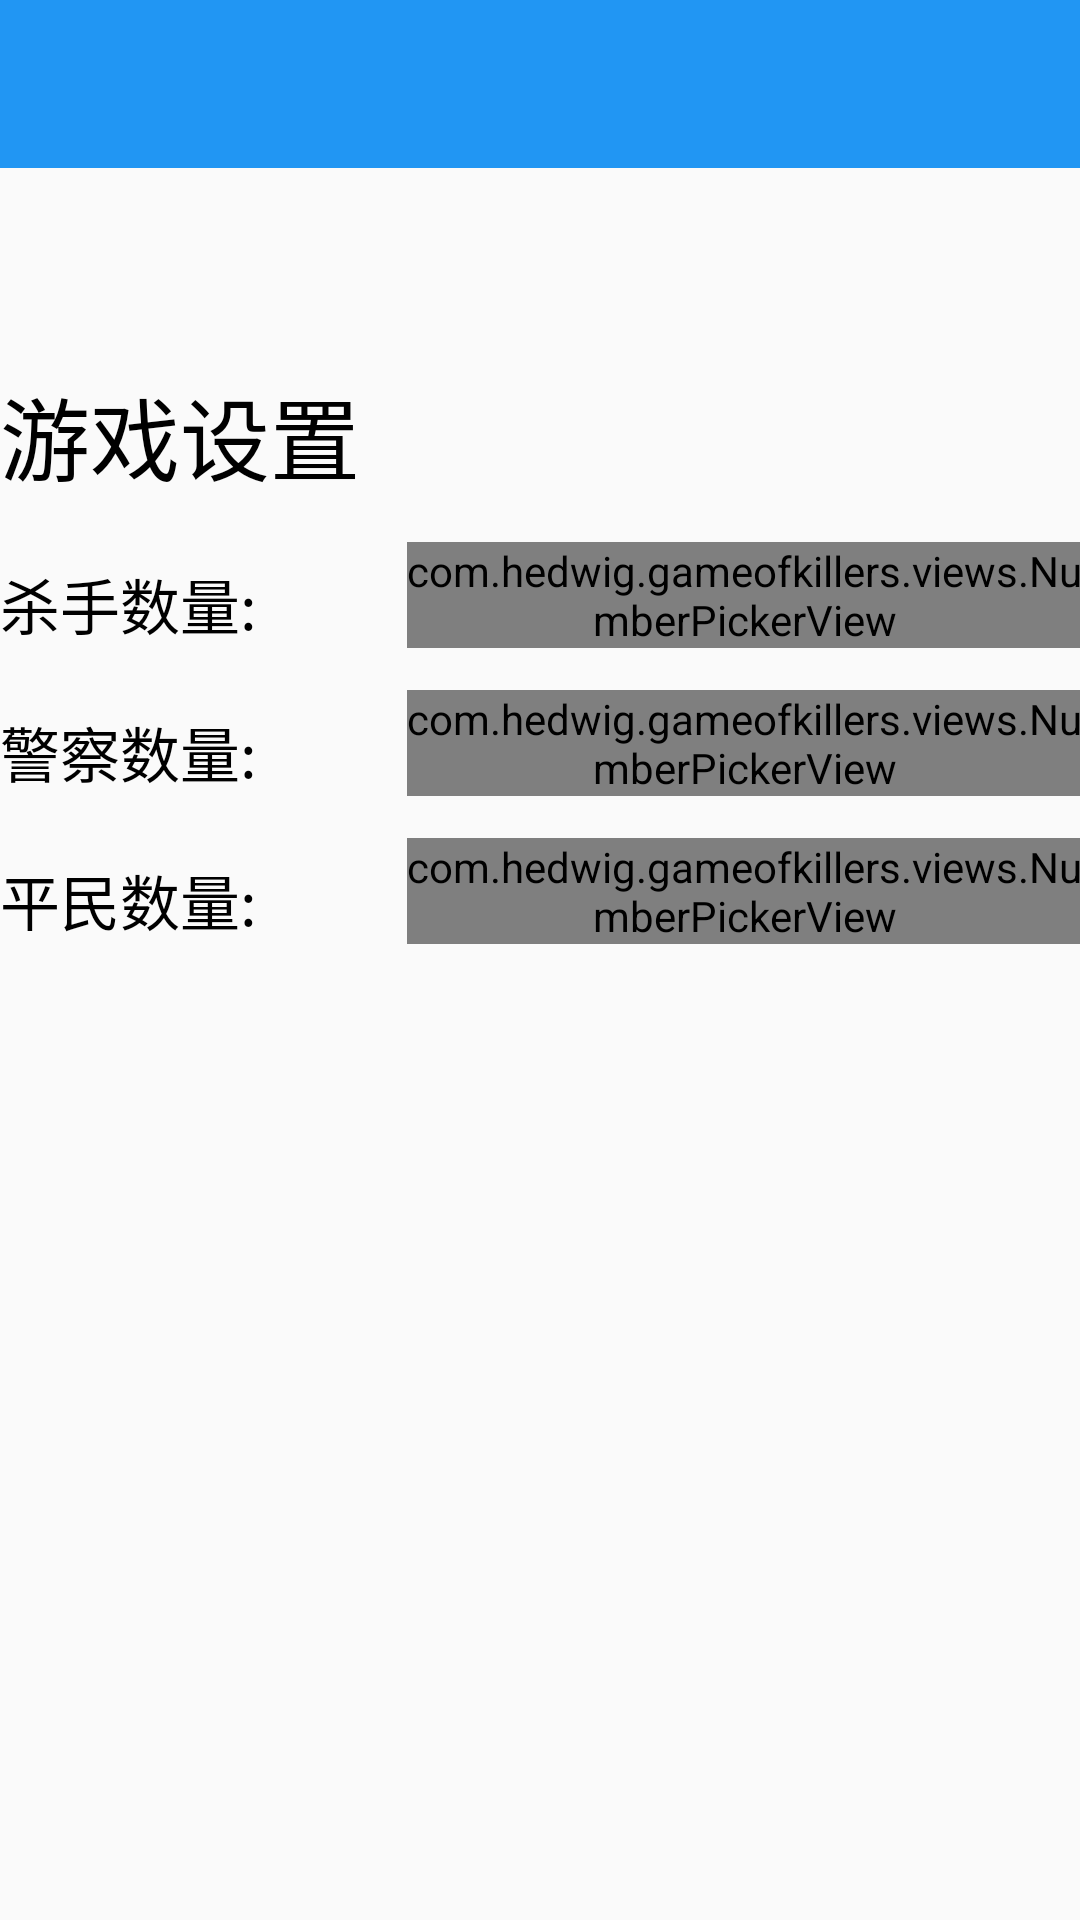

Write the Android layout XML for this screen, with the resource values it uses.
<!-- AndroidManifest.xml: application theme AppTheme -->
<!-- res/layout/activity_game_setting.xml -->
<LinearLayout xmlns:android="http://schemas.android.com/apk/res/android"
              xmlns:tools="http://schemas.android.com/tools"
              android:layout_width="match_parent"
              android:layout_height="match_parent"
              android:orientation="vertical">

    <android.support.v7.widget.Toolbar
            android:id="@+id/toolbar"
            android:layout_height="wrap_content"
            android:layout_width="match_parent"
            android:minHeight="?attr/actionBarSize"
            android:background="@color/theme"
            android:title="@string/title_activity_game_setting"
            android:theme="@style/ThemeOverlay.AppCompat.Dark.ActionBar"/>

    <ScrollView
            android:layout_width="match_parent"
            android:layout_height="wrap_content"
            android:paddingLeft="@dimen/activity_horizontal_margin"
            android:paddingRight="@dimen/activity_horizontal_margin"
            android:paddingTop="@dimen/activity_vertical_margin"
            android:paddingBottom="@dimen/activity_vertical_margin">
        <LinearLayout android:layout_width="match_parent"
                      android:layout_height="match_parent"
                      android:orientation="vertical">

            <TextView
                    android:id="@+id/textview_player_num"
                    android:layout_width="wrap_content"
                    android:layout_height="wrap_content"
                    android:textSize="20sp"
                    android:textColor="@android:color/black"/>

            <TextView
                    android:text="@string/title_activity_game_setting"
                    android:layout_width="wrap_content"
                    android:layout_height="wrap_content"
                    android:textSize="30sp"
                    android:layout_marginTop="40dp"
                    android:textColor="@android:color/black"/>

            <RelativeLayout
                    android:layout_width="match_parent"
                    android:layout_height="wrap_content">

                <TextView
                        android:id="@+id/textview_killer_num_hint"
                        android:layout_width="wrap_content"
                        android:layout_height="wrap_content"
                        android:layout_marginTop="20dp"
                        android:textSize="20sp"
                        android:text="@string/killer_number_hint"
                        android:textColor="@android:color/black"/>

                <com.hedwig.gameofkillers.views.NumberPickerView
                        android:id="@+id/numberpicker_killernum"
                        android:layout_width="match_parent"
                        android:layout_height="wrap_content"
                        android:layout_toRightOf="@id/textview_killer_num_hint"
                        android:layout_marginLeft="50dp"
                        android:layout_alignBottom="@id/textview_killer_num_hint"/>

                <TextView
                        android:id="@+id/textview_police_num_hint"
                        android:layout_width="wrap_content"
                        android:layout_height="wrap_content"
                        android:layout_marginTop="20dp"
                        android:textSize="20sp"
                        android:text="@string/police_number_hint"
                        android:layout_below="@id/textview_killer_num_hint"
                        android:textColor="@android:color/black"/>

                <com.hedwig.gameofkillers.views.NumberPickerView
                        android:id="@+id/numberpicker_policenum"
                        android:layout_width="match_parent"
                        android:layout_height="wrap_content"
                        android:layout_toRightOf="@id/textview_police_num_hint"
                        android:layout_alignLeft="@id/numberpicker_killernum"
                        android:layout_alignBottom="@id/textview_police_num_hint"/>

                <TextView
                        android:id="@+id/textview_civilian_num_hint"
                        android:layout_width="wrap_content"
                        android:layout_height="wrap_content"
                        android:layout_marginTop="20dp"
                        android:textSize="20sp"
                        android:text="@string/civilian_number_hint"
                        android:layout_below="@id/textview_police_num_hint"
                        android:textColor="@android:color/black"/>

                <com.hedwig.gameofkillers.views.NumberPickerView
                        android:id="@+id/numberpicker_civiliannum"
                        android:layout_width="match_parent"
                        android:layout_height="wrap_content"
                        android:layout_toRightOf="@id/textview_civilian_num_hint"
                        android:layout_alignLeft="@id/numberpicker_killernum"
                        android:layout_alignBottom="@id/textview_civilian_num_hint"/>

            </RelativeLayout>
        </LinearLayout>

    </ScrollView>


</LinearLayout>
<!-- resources referenced by this layout -->
<resources>
  <color name="theme">#2196F3</color>
  <string name="civilian_number_hint">平民数量:</string>
  <string name="killer_number_hint">杀手数量:</string>
  <string name="police_number_hint">警察数量:</string>
  <string name="title_activity_game_setting">游戏设置</string>
  <style name="AppTheme" parent="Theme.AppCompat.Light.NoActionBar">
          <item name="colorAccent">@color/theme</item>
      </style>
</resources>
